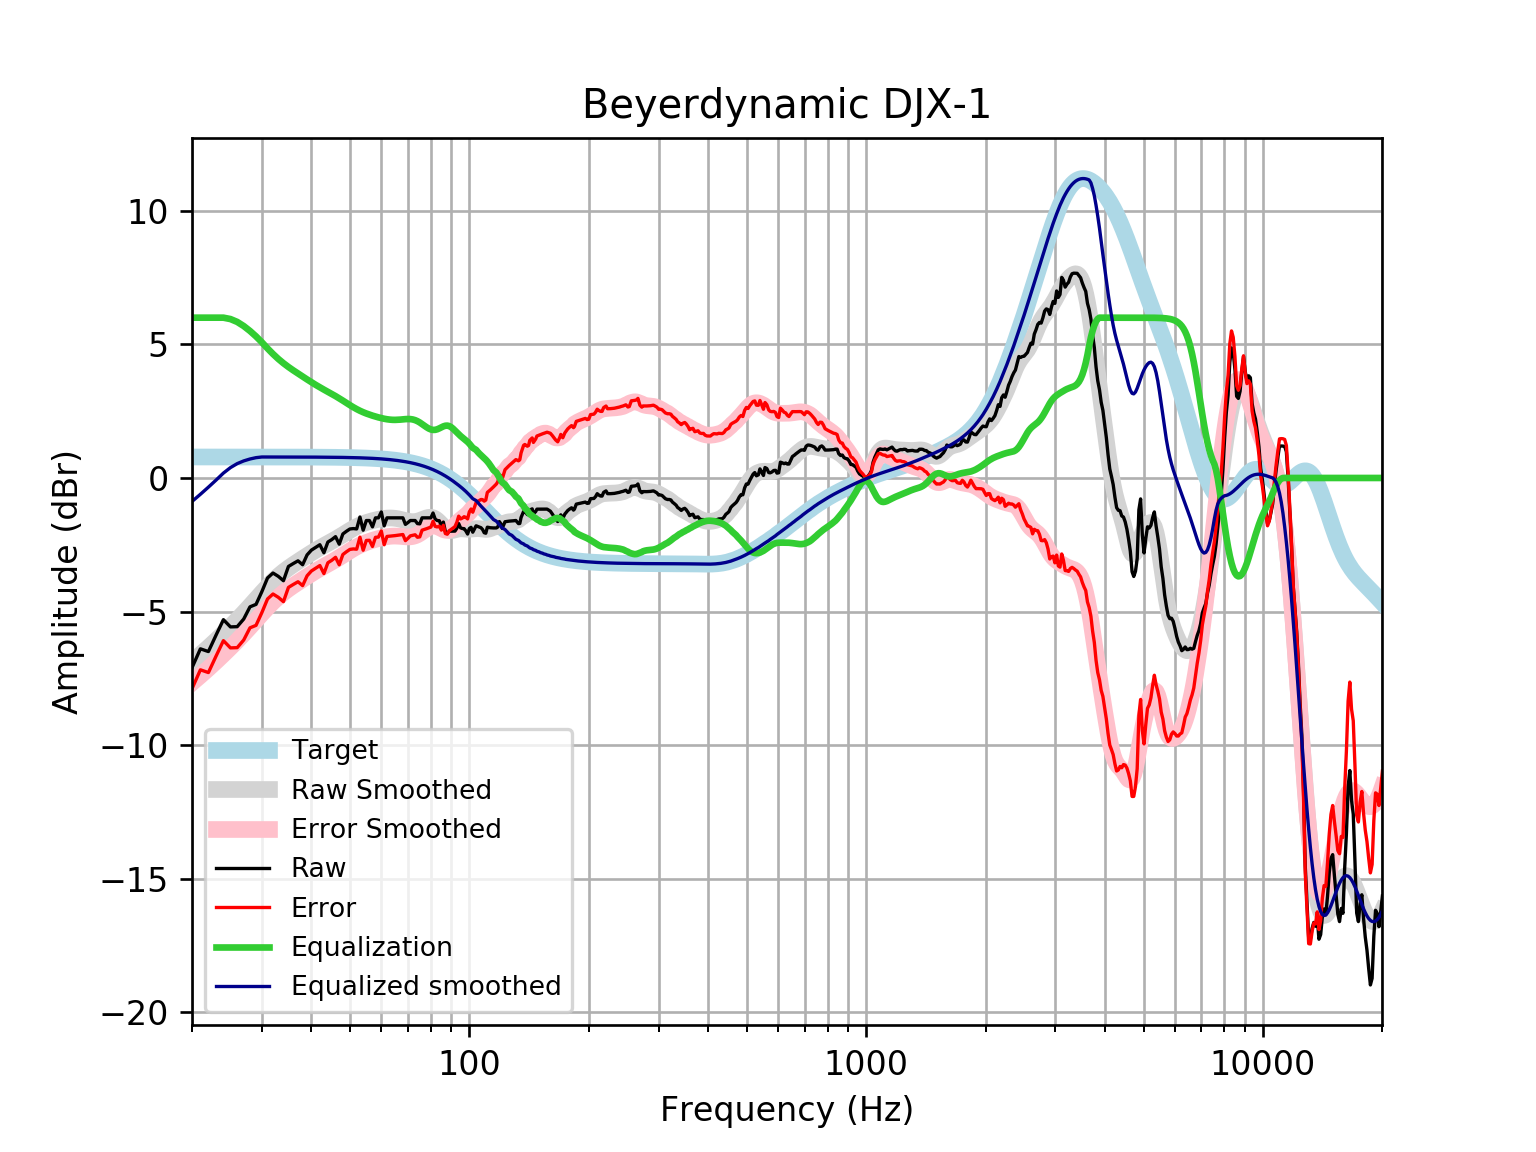

The table this chart was drawn from, first rows:
frequency, raw, error, smoothed, error_smoothed, equalization, equalized_raw, equalized_smoothed, target
20, -7.102, -7.888, -6.88, -7.666, 6, -1.102, -0.8801, 0.7859
21, -6.395, -7.181, -6.61, -7.396, 6, -0.3948, -0.61, 0.7859
22, -6.497, -7.283, -6.343, -7.129, 6, -0.4974, -0.3428, 0.7858
23, -5.879, -6.664, -6.078, -6.864, 6.0, 0.1214, -0.07835, 0.7858
24, -5.303, -6.089, -5.817, -6.603, 6, 0.6966, 0.1832, 0.7858
25, -5.574, -6.36, -5.56, -6.345, 5.948, 0.3738, 0.3882, 0.7857
26, -5.565, -6.351, -5.304, -6.089, 5.841, 0.2756, 0.5373, 0.7857
27, -5.279, -6.065, -5.048, -5.833, 5.686, 0.4069, 0.6385, 0.7856
28, -4.823, -5.609, -4.792, -5.577, 5.502, 0.6789, 0.7103, 0.7855
29, -4.731, -5.516, -4.539, -5.324, 5.299, 0.568, 0.7604, 0.7854
30, -4.253, -5.038, -4.294, -5.079, 5.079, 0.8263, 0.7852, 0.7852
31, -3.744, -4.529, -4.064, -4.849, 4.849, 1.105, 0.785, 0.785
32, -3.558, -4.343, -3.856, -4.64, 4.64, 1.083, 0.7848, 0.7848
33, -3.682, -4.467, -3.671, -4.456, 4.456, 0.7739, 0.7846, 0.7846
34, -3.846, -4.63, -3.511, -4.295, 4.295, 0.4496, 0.7843, 0.7843
35, -3.312, -4.096, -3.371, -4.154, 4.154, 0.8423, 0.7839, 0.7839
36, -3.202, -3.985, -3.244, -4.028, 4.028, 0.8258, 0.7835, 0.7835
37, -3.101, -3.884, -3.127, -3.91, 3.91, 0.8085, 0.783, 0.783
38, -3.247, -4.029, -3.015, -3.797, 3.797, 0.5502, 0.7824, 0.7824
39, -2.879, -3.661, -2.906, -3.688, 3.688, 0.809, 0.7818, 0.7818
40, -2.699, -3.48, -2.803, -3.584, 3.584, 0.8845, 0.781, 0.781
41, -2.599, -3.379, -2.705, -3.485, 3.485, 0.8858, 0.7801, 0.7801
42, -2.498, -3.277, -2.614, -3.393, 3.393, 0.8948, 0.7791, 0.7791
43, -2.8, -3.578, -2.529, -3.307, 3.307, 0.5072, 0.778, 0.7779
44, -2.397, -3.174, -2.449, -3.225, 3.225, 0.8278, 0.7766, 0.7766
45, -2.307, -3.082, -2.37, -3.145, 3.145, 0.8382, 0.7752, 0.7751
46, -2.196, -2.97, -2.29, -3.064, 3.064, 0.8677, 0.7735, 0.7734
47, -2.478, -3.249, -2.209, -2.981, 2.981, 0.5027, 0.7715, 0.7715
48, -2.096, -2.865, -2.126, -2.895, 2.895, 0.7995, 0.7694, 0.7694
49, -1.995, -2.762, -2.043, -2.81, 2.81, 0.8145, 0.767, 0.767
50, -1.909, -2.673, -1.962, -2.727, 2.727, 0.8176, 0.7643, 0.7642
51, -1.895, -2.656, -1.887, -2.649, 2.649, 0.7541, 0.7612, 0.7612
52, -1.908, -2.666, -1.82, -2.578, 2.578, 0.6701, 0.7579, 0.7578
53, -1.461, -2.215, -1.762, -2.516, 2.516, 1.054, 0.7541, 0.7541
54, -1.955, -2.705, -1.711, -2.461, 2.461, 0.5062, 0.7499, 0.7499
55, -1.593, -2.338, -1.668, -2.413, 2.413, 0.8205, 0.7453, 0.7453
56, -1.593, -2.333, -1.631, -2.371, 2.371, 0.7783, 0.7402, 0.7401
57, -1.829, -2.563, -1.599, -2.333, 2.333, 0.5044, 0.7345, 0.7345
58, -1.492, -2.221, -1.57, -2.299, 2.299, 0.8065, 0.7283, 0.7283
59, -1.492, -2.214, -1.546, -2.268, 2.268, 0.7754, 0.7215, 0.7215
60, -1.271, -1.985, -1.526, -2.24, 2.24, 0.9691, 0.714, 0.714
61, -1.794, -2.5, -1.511, -2.217, 2.217, 0.4227, 0.7058, 0.7058
62, -1.492, -2.189, -1.501, -2.198, 2.198, 0.7056, 0.6969, 0.6969
63, -1.492, -2.179, -1.497, -2.184, 2.184, 0.6921, 0.6871, 0.6871
64, -1.492, -2.169, -1.5, -2.176, 2.176, 0.6842, 0.6765, 0.6765
65, -1.492, -2.157, -1.509, -2.174, 2.174, 0.682, 0.665, 0.665
66, -1.492, -2.145, -1.525, -2.177, 2.177, 0.6851, 0.6525, 0.6525
67, -1.492, -2.131, -1.545, -2.184, 2.184, 0.6923, 0.639, 0.639
68, -1.492, -2.117, -1.569, -2.194, 2.194, 0.7015, 0.6244, 0.6244
69, -1.737, -2.346, -1.594, -2.202, 2.202, 0.4652, 0.6087, 0.6087
70, -1.67, -2.261, -1.615, -2.207, 2.207, 0.537, 0.5918, 0.5918
71, -1.593, -2.166, -1.63, -2.204, 2.204, 0.6107, 0.5736, 0.5736
72, -1.593, -2.147, -1.636, -2.19, 2.19, 0.5973, 0.5541, 0.5541
73, -1.593, -2.126, -1.631, -2.164, 2.164, 0.5715, 0.5333, 0.5333
74, -1.708, -2.219, -1.615, -2.126, 2.126, 0.4184, 0.511, 0.511
75, -1.718, -2.205, -1.589, -2.076, 2.076, 0.3589, 0.4873, 0.4873
76, -1.492, -1.954, -1.557, -2.019, 2.019, 0.5267, 0.462, 0.4621
77, -1.492, -1.927, -1.523, -1.958, 1.958, 0.4659, 0.4352, 0.4353
78, -1.492, -1.899, -1.493, -1.9, 1.9, 0.4078, 0.4068, 0.4068
79, -1.492, -1.869, -1.474, -1.851, 1.851, 0.3584, 0.3767, 0.3768
... 553 more rows
